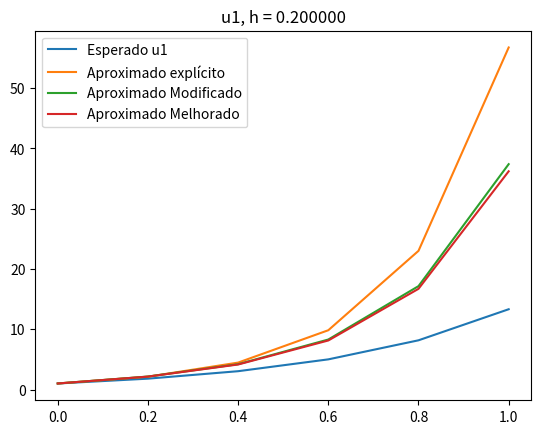
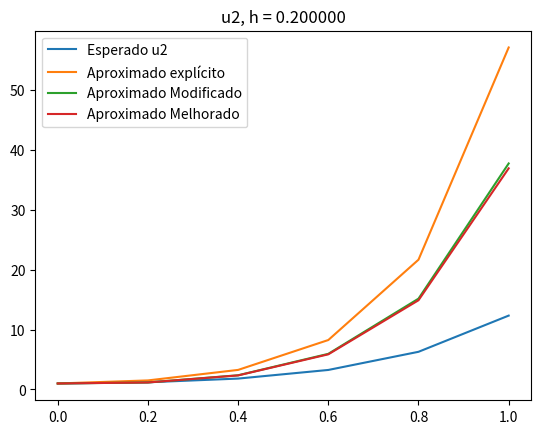

Write Python code to recreate these figures, in order.
import numpy as np
from numpy.core.arrayprint import printoptions
from scipy.integrate import solve_ivp
from scipy.integrate import odeint
import matplotlib.pyplot as plt

def eulerExplicito(ydiff, y, z, x, u1, u2):
    print("Método de Euler explícito")
    n = len(x)
    Euler_ex = lambda y1, h, y_: y1 + h * y_
    yAprox = [y]
    zAprox = [z]
    h = x[1] - x[0]
    for i in range(0,n-1):
        y_n1 = Euler_ex(yAprox[-1],  h, ydiff[0](x[i], yAprox[-1], zAprox[-1]))
        z_n1 = Euler_ex(zAprox[-1],  h, ydiff[1](x[i], yAprox[-1], zAprox[-1]))
        erro1 = abs(u1(x[i])-y_n1)
        erro2 = abs(u1(x[i])-z_n1)
        print('%2d || u1 = %2.7f || u2 = %2.7f' % (i,erro1, erro2))
        yAprox.append(y_n1)
        zAprox.append(z_n1)
    
    print()
    plt.figure(1)
    plt.plot(x, yAprox, label='Esperado u1')
    plt.plot(x, u1(x), label='Aproximado explícito')
    plt.legend()
    plt.title("h = %f"% h)

    plt.figure(2)
    plt.plot(x, zAprox, label='Esperado u2')
    plt.plot(x, u2(x), label='Aproximado explícito')
    plt.legend()
    plt.title("h = %f"% h)


def eulerModificado(ydiff, y, z, t, u1, u2):
    print("Método de Euler modificado")
    n = len(t)
    yAprox = [y]
    zAprox = [z]
    h = t[1] - t[0]
    Euler_modificado = lambda y,k2, h: y + h*k2

    for i in range(0,n-1):
        k1 = ydiff[0](t[i],yAprox[-1], zAprox[-1])
        k2 = ydiff[0](t[i]+h/2, yAprox[-1]+h/2*k1, zAprox[-1]+h/2*k1)
        y_n1 = Euler_modificado(yAprox[-1], k2, h)

        k1 = ydiff[1](t[i],yAprox[-1], zAprox[-1])
        k2 = ydiff[1](t[i]+h/2, yAprox[-1]+h/2*k1, zAprox[-1]+h/2*k1)
        z_n1 = Euler_modificado(zAprox[-1], k2, h)
        erro1 = abs(u1(t[i])-y_n1)
        erro2 = abs(u2(t[i])-z_n1)
        print('%2d || u1 = %2.7f || u2 = %2.7f' % (i,erro1, erro2))
        yAprox.append(y_n1)
        zAprox.append(z_n1)
    
    print()
    plt.figure(1)
    plt.plot(t, yAprox, label='Aproximado Modificado')
    plt.legend()
    plt.title("u1, h = %f"% h)

    plt.figure(2)
    plt.plot(t, zAprox, label='Aproximado Modificado')
    plt.legend()
    plt.title("u2, h = %f"% h)

def eulerMelhorado(ydiff, y, z, t, u1, u2):
    print("Método de Euler melhorado")
    n = len(t)
    yAprox = [y]
    zAprox = [z]
    h = t[1] - t[0]
    Euler_melhorado = lambda y,k1,k2, h: y + (h/2)*(k1+k2)

    for i in range(0,n-1):
        k1 = ydiff[0](t[i],yAprox[-1], zAprox[-1])
        k2 = ydiff[0](t[i]+h, yAprox[-1]+h*k1, zAprox[-1]+h*k1)
        y_n1 = Euler_melhorado(yAprox[-1],k1, k2, h)

        k1 = ydiff[1](t[i],yAprox[-1], zAprox[-1])
        k2 = ydiff[1](t[i]+h, yAprox[-1]+h*k1, zAprox[-1]+h*k1)
        z_n1 = Euler_melhorado(zAprox[-1],k1, k2, h)

        erro1 = abs(u1(t[i])-y_n1)
        erro2 = abs(u2(t[i])-z_n1)
        print('%2d || u1 = %2.7f || u2 = %2.7f' % (i,erro1, erro2))
        yAprox.append(y_n1)
        zAprox.append(z_n1)
    
    print()
    plt.figure(1)
    plt.plot(t, yAprox, label='Aproximado Melhorado')
    plt.legend()
    plt.title("u1, h = %f"% h)

    plt.figure(2)
    plt.plot(t, zAprox, label='Aproximado Melhorado')
    plt.legend()
    plt.title("u2, h = %f"% h)


ydiff = [lambda t,y,z: 3*y +2*z -(2*(t**2)+1)*np.exp(2*t), lambda t,y,z: 4*y +z +(t**2 + 2*t -4)*np.exp(2*t)]
def func(t, u):
    u0 = u[1]*np.sin(t) + u[2]*np.cos(t)
    u1 = u[0]*np.sin(2*t) + u[2]*np.cos(2*t)
    u2 = u[0]*np.sin(3*t) + u[1]*np.cos(3*t)
    
t = np.linspace(0,1,6)
h = t[1] - t[0]
y = 1
z = 1

u1 = lambda t:(1/3)*np.exp(5*t)-(1/3)*np.exp(-t)+np.exp(2*t)
u2 = lambda t:(1/3)*np.exp(5*t)+(2/3)*np.exp(-t)+t**2*np.exp(2*t)

eulerExplicito(ydiff, y, z, t, u1, u2)
y = 1
z = 1
eulerModificado(ydiff, y, z, t, u1, u2)
y = 1
z = 1
eulerMelhorado(ydiff, y,z, t, u1, u2)

plt.show()